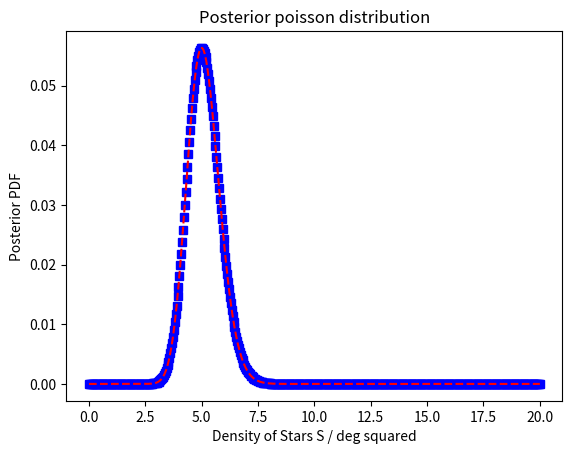
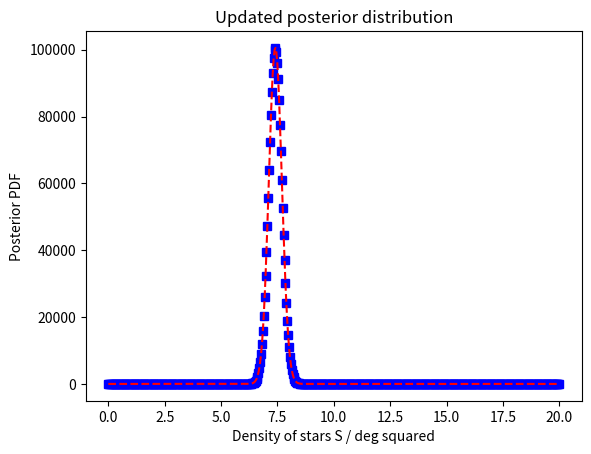

Write Python code to recreate these figures, in order.
#!/usr/bin/env python3
# -*- coding: utf-8 -*-
"""
Created on Thu Nov 19 17:05:11 2020

@author: oliverk
"""

import os
import numpy as np
import matplotlib.pyplot as plt
import scipy as scp
from scipy.special import factorial
from scipy.integrate import quad
import sympy as sp



s = np.linspace(0, 20, 500)
A = 10
mu = s*A               #must be a dimensionless property apparently 
Smax = 100


def d(mu, n):
    return (1/Smax)*np.exp(-mu)*(mu**n)/factorial(n)

def Z(mu, n):
    return (scp.integrate.quad(d, 0, np.inf, args = n)[0])

Zvalue1 = Z(mu, 50)
Zvalue2 = Z(mu, 5)

#fig = plt.figure()
#plt.title('Posterior poisson distribution')
#plt.plot(s, d(s, 50)/Zvalue, 'bs')
#plt.plot(s, d(s, 50)/Zvalue, '--', color='red')

fig = plt.figure()
ax1 = fig.add_subplot()
plt.title('Posterior poisson distribution')
plt.plot(s, d(mu, 50)/Zvalue1, 'bs')
plt.plot(s, d(mu, 50)/Zvalue1, '--', color='red')
ax1.set_ylabel('Posterior PDF')
ax1.set_xlabel('Density of Stars S / deg squared')

plt.savefig("Poisson distribution.pdf")
plt.show()

max_y = np.max(d(mu, 50))
#print("peak y value:", max_y)
max_x = s[d(mu, 50).argmax()]
print("Mode:", round(max_x))

x = 7.7
sig = 0.3

def d2(mu, n):
    return (1/(Smax)**2)*(np.exp(-mu)*(mu**n)/factorial(n))*(1/np.sqrt(2*np.pi*(sig**2)))*np.exp((-1/2)*(((x-(mu/10))/sig)**2))
            
def Z2(mu, n):
    return (scp.integrate.quad(d2, 0, np.inf, args = n)[0])

fig2 = plt.figure()
ax2 = fig2.add_subplot()
plt.title('Updated posterior distribution')
plt.plot(s, d2(mu, 50)*(1/Z2(mu, 50)), 'bs')
plt.plot(s, d2(mu, 50)*(1/Z2(mu, 50)), '--', color='red')
ax2.set_ylabel('Posterior PDF')
ax2.set_xlabel('Density of stars S / deg squared')

plt.savefig("Updated posterior distribution.pdf")
plt.show()
max_y2 = np.max(d2(mu, 50))
#print("peak y value:", max_y)
max_x2 = s[d2(mu, 50).argmax()]
print("Mode:", round(max_x2))
